Photos from the image-classification dataset "abo" in the GitHub repository trungquoc113/Interior-design-using-AI. Its 6 classes are: bed, chair, lamp, sofa, storage, table.

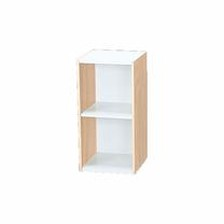
Label: storage

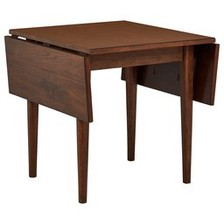
Label: table

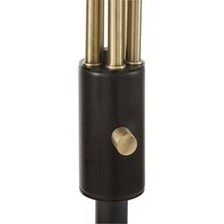
Label: lamp

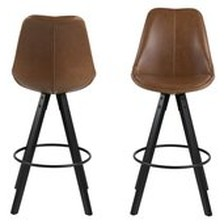
Label: chair

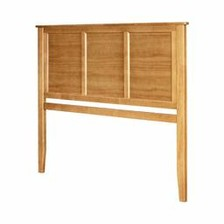
Label: bed

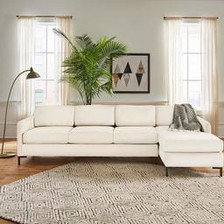
Label: sofa
